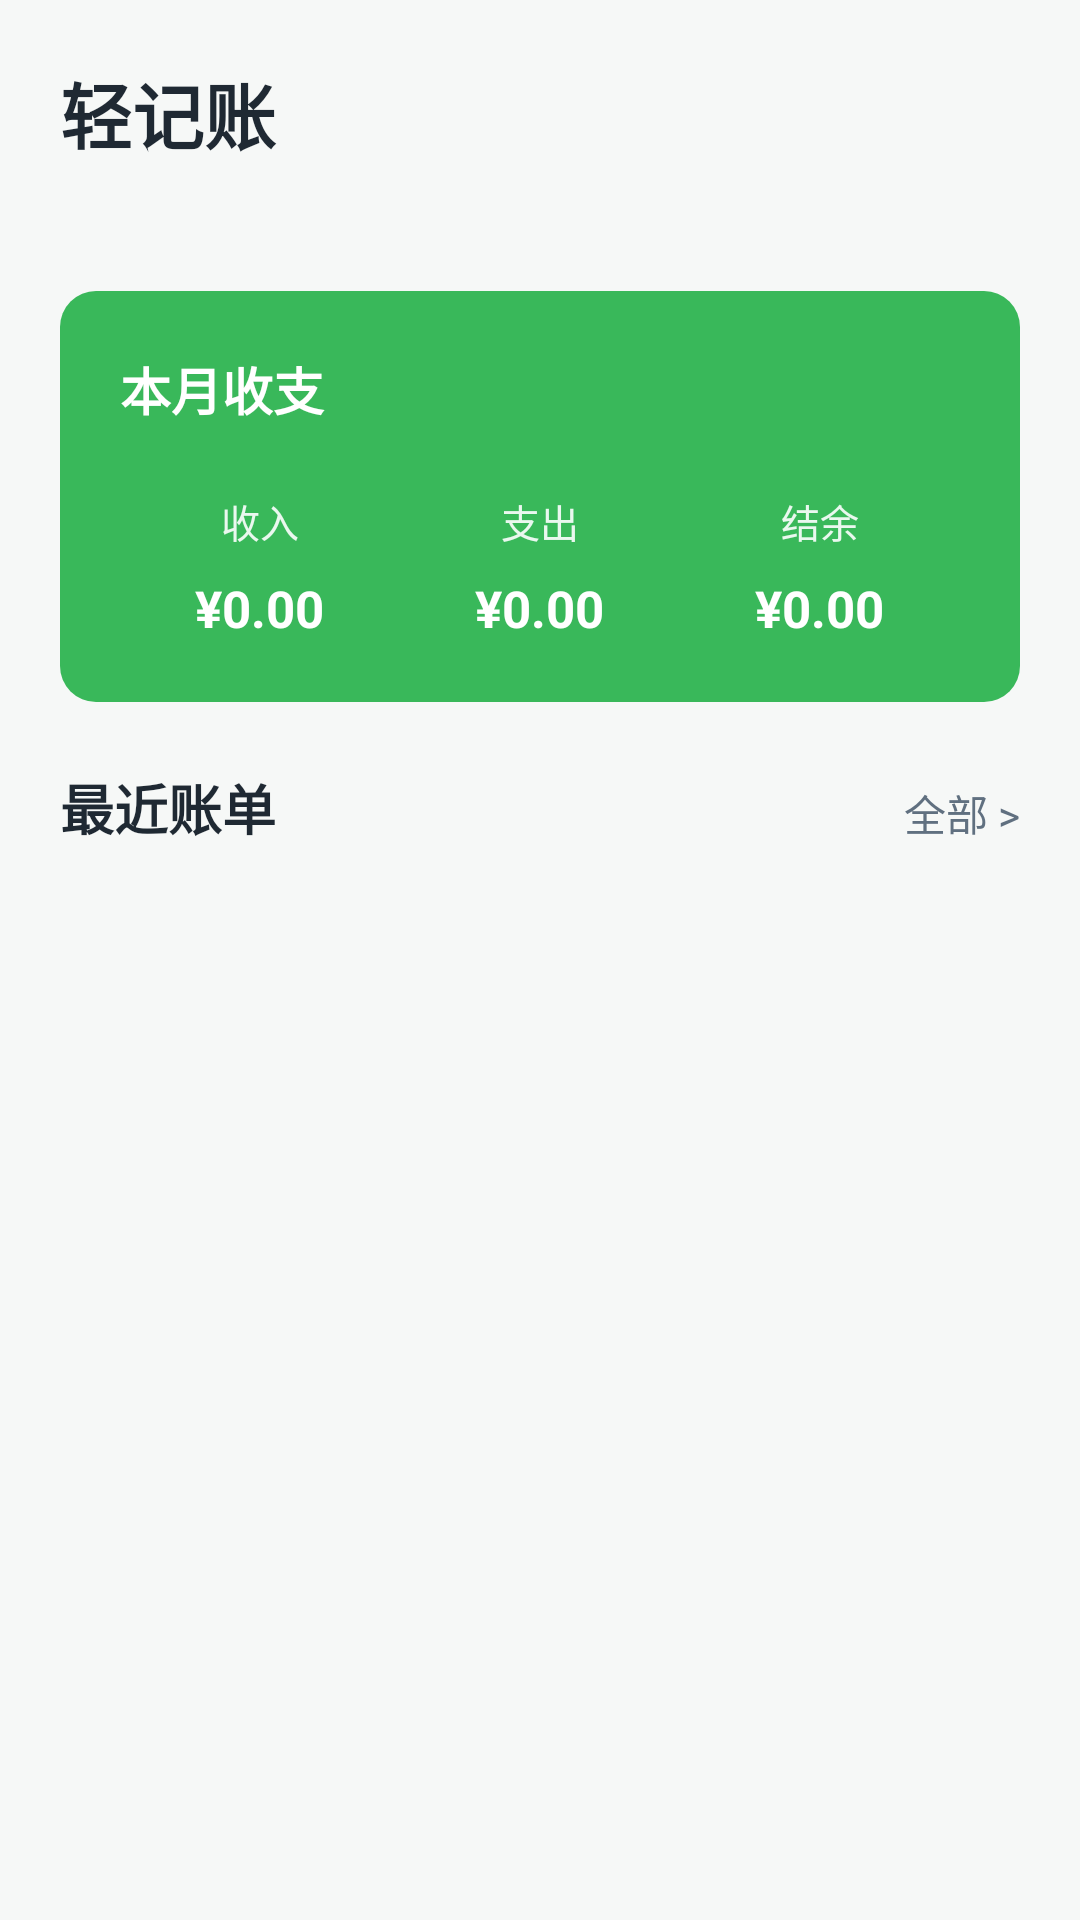

The Android layout XML behind this screen, and the referenced resources:
<!-- AndroidManifest.xml: application theme Theme.Accountbook -->
<!-- res/layout/fragment_home.xml -->
<?xml version="1.0" encoding="utf-8"?>
<ScrollView xmlns:android="http://schemas.android.com/apk/res/android"
    xmlns:tools="http://schemas.android.com/tools"
    android:layout_width="match_parent"
    android:layout_height="match_parent"
    android:background="@color/app_background"
    android:fillViewport="true"
    tools:context=".fragment.HomeFragment">

    <LinearLayout
        android:layout_width="match_parent"
        android:layout_height="wrap_content"
        android:orientation="vertical"
        android:paddingHorizontal="20dp"
        android:paddingTop="20dp"
        android:paddingBottom="32dp">

        <TextView
            android:layout_width="match_parent"
            android:layout_height="wrap_content"
            android:text="@string/home_title"
            android:textColor="@color/text_primary"
            android:textSize="24sp"
            android:textStyle="bold" />

        <TextView
            android:id="@+id/tvHomeSubtitle"
            android:layout_width="match_parent"
            android:layout_height="18dp"
            android:layout_marginTop="4dp"
            android:ellipsize="none"
            android:singleLine="true"
            android:text=""
            android:textColor="@color/text_secondary"
            android:textSize="13sp"
            android:visibility="invisible" />

        <LinearLayout
            android:layout_width="match_parent"
            android:layout_height="wrap_content"
            android:layout_marginTop="20dp"
            android:background="@drawable/bg_summary_card"
            android:orientation="vertical"
            android:padding="20dp">

            <TextView
                android:layout_width="match_parent"
                android:layout_height="wrap_content"
                android:text="@string/home_summary_title"
                android:textColor="@color/white"
                android:textSize="17sp"
                android:textStyle="bold" />

            <LinearLayout
                android:layout_width="match_parent"
                android:layout_height="wrap_content"
                android:layout_marginTop="22dp"
                android:baselineAligned="false"
                android:orientation="horizontal">

                <LinearLayout
                    android:layout_width="0dp"
                    android:layout_height="wrap_content"
                    android:layout_weight="1"
                    android:gravity="center"
                    android:orientation="vertical">

                    <TextView
                        android:id="@+id/tvMonthlyIncomeLabel"
                        android:layout_width="wrap_content"
                        android:layout_height="wrap_content"
                        android:text="@string/month_income_label"
                        android:textColor="@color/white_soft"
                        android:textSize="13sp" />

                    <TextView
                        android:id="@+id/tvMonthlyIncome"
                        android:layout_width="wrap_content"
                        android:layout_height="wrap_content"
                        android:layout_marginTop="8dp"
                        android:text="@string/amount_zero"
                        android:textColor="@color/white"
                        android:textSize="17sp"
                        android:textStyle="bold" />
                </LinearLayout>

                <LinearLayout
                    android:layout_width="0dp"
                    android:layout_height="wrap_content"
                    android:layout_weight="1"
                    android:gravity="center"
                    android:orientation="vertical">

                    <TextView
                        android:id="@+id/tvMonthlyExpenseLabel"
                        android:layout_width="wrap_content"
                        android:layout_height="wrap_content"
                        android:text="@string/month_expense_label"
                        android:textColor="@color/white_soft"
                        android:textSize="13sp" />

                    <TextView
                        android:id="@+id/tvMonthlyExpense"
                        android:layout_width="wrap_content"
                        android:layout_height="wrap_content"
                        android:layout_marginTop="8dp"
                        android:text="@string/amount_zero"
                        android:textColor="@color/white"
                        android:textSize="17sp"
                        android:textStyle="bold" />
                </LinearLayout>

                <LinearLayout
                    android:layout_width="0dp"
                    android:layout_height="wrap_content"
                    android:layout_weight="1"
                    android:gravity="center"
                    android:orientation="vertical">

                    <TextView
                        android:id="@+id/tvMonthlyBalanceLabel"
                        android:layout_width="wrap_content"
                        android:layout_height="wrap_content"
                        android:text="@string/month_balance_label"
                        android:textColor="@color/white_soft"
                        android:textSize="13sp" />

                    <TextView
                        android:id="@+id/tvMonthlyBalance"
                        android:layout_width="wrap_content"
                        android:layout_height="wrap_content"
                        android:layout_marginTop="8dp"
                        android:text="@string/amount_zero"
                        android:textColor="@color/white"
                        android:textSize="17sp"
                        android:textStyle="bold" />
                </LinearLayout>
            </LinearLayout>
        </LinearLayout>

        <LinearLayout
            android:layout_width="match_parent"
            android:layout_height="wrap_content"
            android:layout_marginTop="22dp"
            android:orientation="horizontal">

            <TextView
                android:layout_width="0dp"
                android:layout_height="wrap_content"
                android:layout_weight="1"
                android:text="@string/recent_bills"
                android:textColor="@color/text_primary"
                android:textSize="18sp"
                android:textStyle="bold" />

            <TextView
                android:id="@+id/tvAllBills"
                android:layout_width="wrap_content"
                android:layout_height="wrap_content"
                android:gravity="center_vertical"
                android:text="@string/all_bills_entry"
                android:textColor="@color/text_secondary"
                android:textSize="14sp" />
        </LinearLayout>

        <LinearLayout
            android:id="@+id/recentBillsContainer"
            android:layout_width="match_parent"
            android:layout_height="wrap_content"
            android:layout_marginTop="14dp"
            android:minHeight="96dp"
            android:orientation="vertical" />
    </LinearLayout>
</ScrollView>
<!-- resources referenced by this layout -->
<resources>
  <color name="app_background">#F6F8F7</color>
  <color name="text_primary">#1F2933</color>
  <color name="text_secondary">#607080</color>
  <color name="white">#FFFFFFFF</color>
  <color name="white_soft">#EAF8EF</color>
  <!-- drawable bg_summary_card (drawable) -->
  <?xml version="1.0" encoding="utf-8"?>
  <shape xmlns:android="http://schemas.android.com/apk/res/android">
      <solid android:color="@color/brand_green" />
      <corners android:radius="12dp" />
  </shape>
  <string name="all_bills_entry">全部 &gt;</string>
  <string name="amount_zero">¥0.00</string>
  <string name="home_summary_title">本月收支</string>
  <string name="home_title">轻记账</string>
  <string name="month_balance_label">结余</string>
  <string name="month_expense_label">支出</string>
  <string name="month_income_label">收入</string>
  <string name="recent_bills">最近账单</string>
  <style name="Theme.Accountbook" parent="Base.Theme.Accountbook" />
  <color name="brand_green">#39B85A</color>
  <style name="Base.Theme.Accountbook" parent="Theme.Material3.DayNight.NoActionBar">
          
          
      </style>
</resources>
